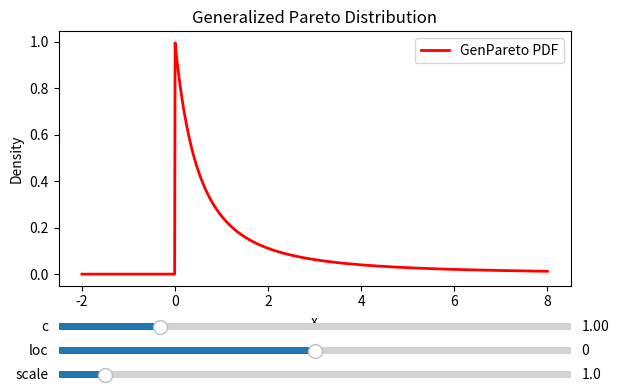

This chart was generated by the following Python code:
import numpy as np
import matplotlib.pyplot as plt
from matplotlib.widgets import Slider
from scipy.stats import genpareto

# Setting up the plot
fig, ax = plt.subplots()
plt.subplots_adjust(left=0.1, bottom=0.35)

# Initial parameters for genpareto
c0, loc0, scale0 = 1.0, 0.0, 1.0

# Define the range for x values
x_values = np.linspace(-2, 8, 1000)

# Plot the initial Genpareto.pdf
pdf_initial, = plt.plot(x_values, genpareto.pdf(x_values, c0, loc0, scale0), 'r-', lw=2, label='GenPareto PDF')
plt.xlabel('x')
plt.ylabel('Density')
plt.title('Generalized Pareto Distribution')
plt.legend()

# Add sliders for the parameters
axcolor = 'lightgoldenrodyellow'
ax_c = plt.axes([0.1, 0.25, 0.8, 0.03], facecolor=axcolor)
ax_loc = plt.axes([0.1, 0.2, 0.8, 0.03], facecolor=axcolor)
ax_scale = plt.axes([0.1, 0.15, 0.8, 0.03], facecolor=axcolor)

s_c = Slider(ax_c, 'c', 0.01, 5.0, valinit=c0)
s_loc = Slider(ax_loc, 'loc', -5, 5, valinit=loc0)
s_scale = Slider(ax_scale, 'scale', 0.1, 10.0, valinit=scale0)

# Update function to redraw the plot with new parameters
def update(val):
    c = s_c.val
    loc = s_loc.val
    scale = s_scale.val
    pdf_initial.set_ydata(genpareto.pdf(x_values, c, 0, scale))
    fig.canvas.draw_idle()

# Attach the update function to the sliders
s_c.on_changed(update)
s_loc.on_changed(update)
s_scale.on_changed(update)

plt.show()
